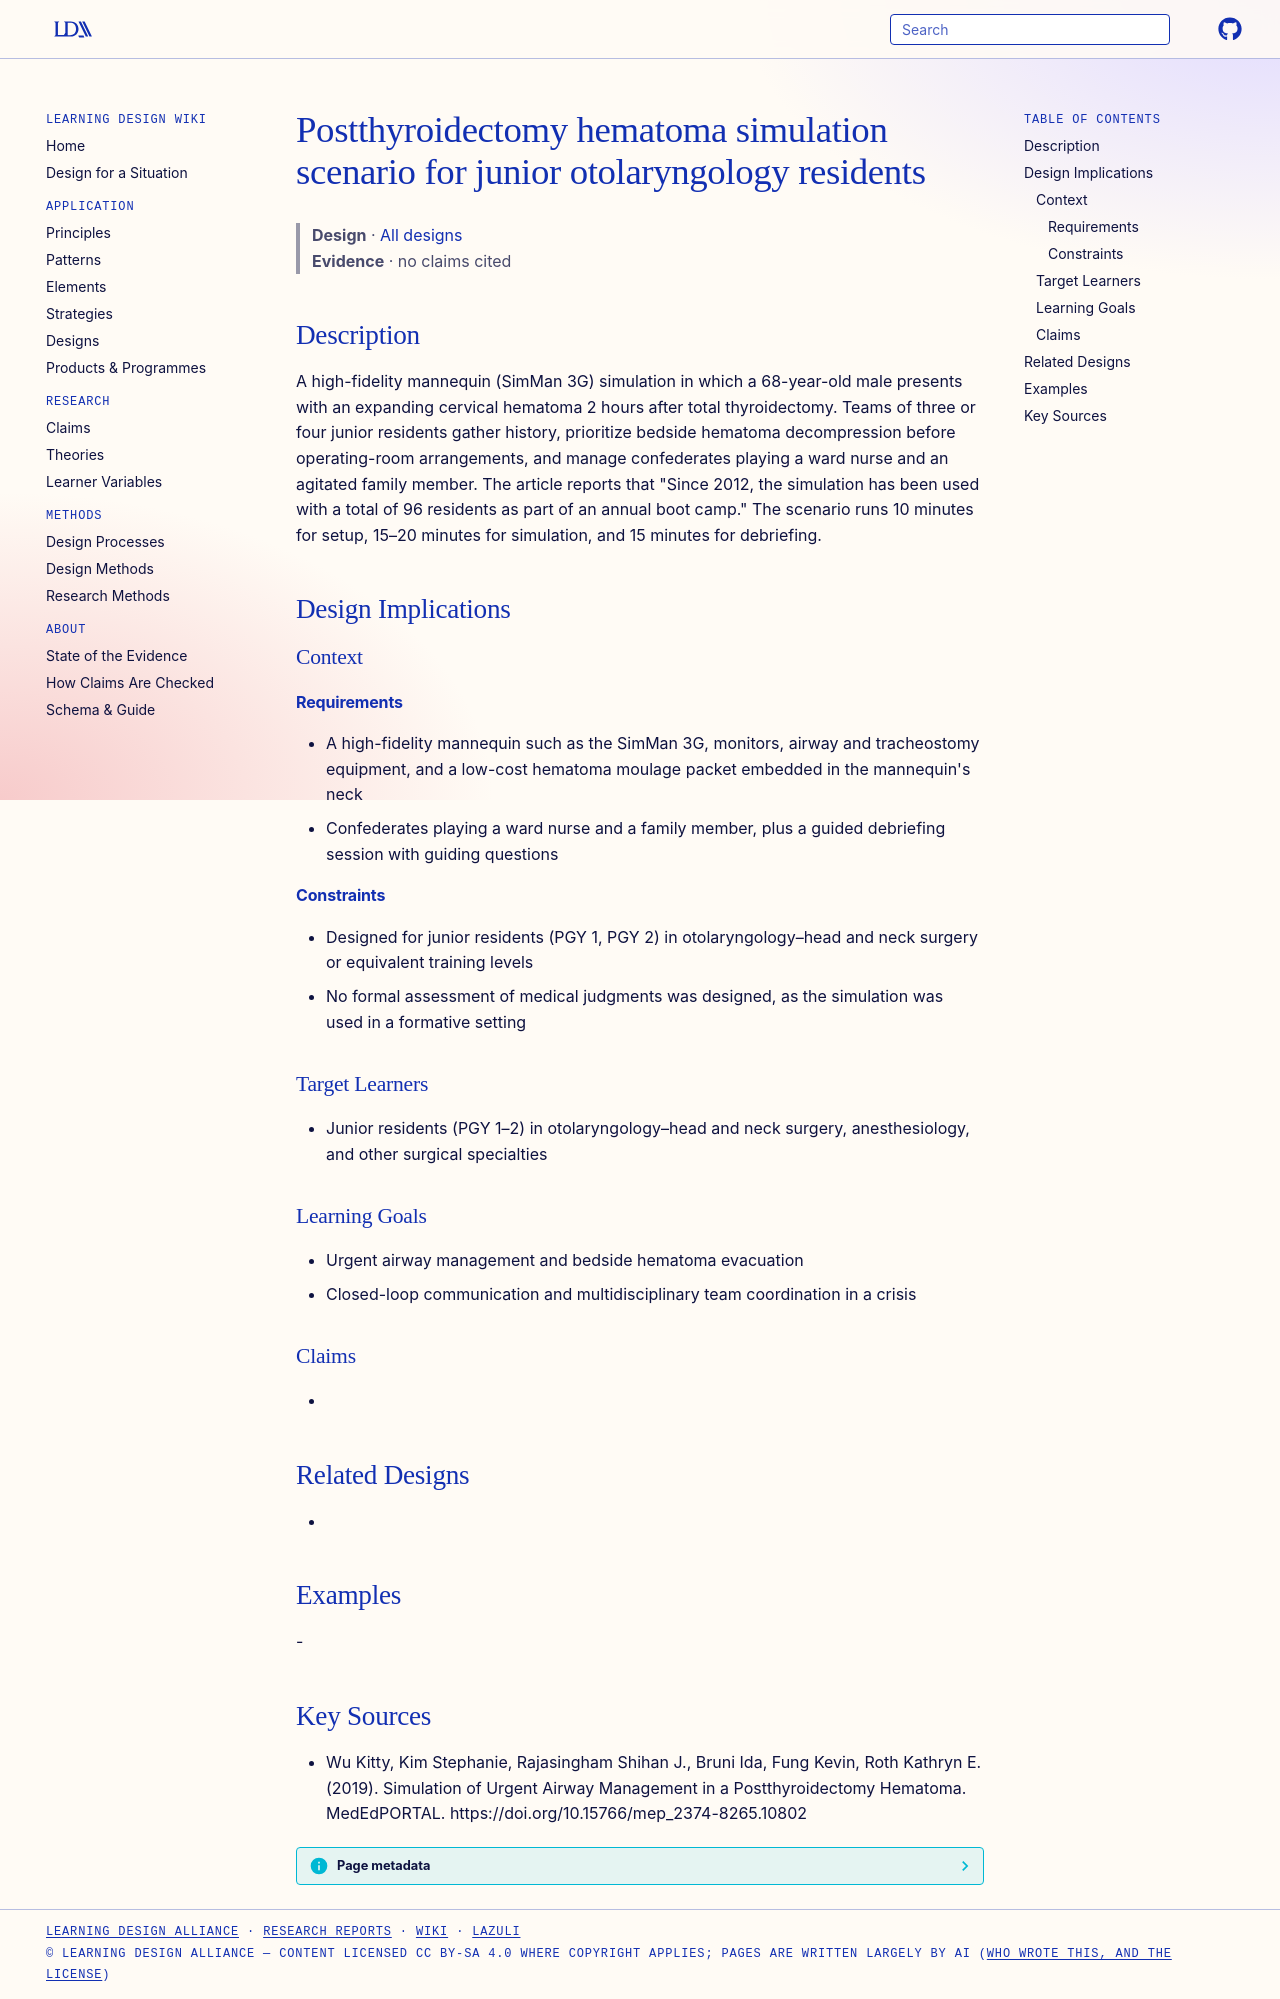

repository: Learning-Design-Alliance/learning-wiki · page: designs/postthyroidectomy-hematoma-simulation-scenario/index.html · generator: mkdocs

---
type: design
id: postthyroidectomy-hematoma-simulation-scenario
title: Postthyroidectomy hematoma simulation scenario for junior otolaryngology residents
description: A high-fidelity mannequin (SimMan 3G) simulation in which a 68-year-old male presents with an expanding cervical hematoma 2 hours after total thyroidectomy.
status: review
generated:
  by: "process:settle-candidates"
  at: 2026-11-09
sources:
  - id: wu-kitty-2019
    resource: "https://doi.org/10.15766/mep_2374-8265.10802"
    title: "Wu Kitty, Kim Stephanie, Rajasingham Shihan J., Bruni Ida, Fung Kevin, Roth Kathryn E. (2019). Simulation of Urgent Airway Management in a Postthyroidectomy Hematoma. MedEdPORTAL. https://doi.org/10.15766/mep_2374-8265.10802"
    author: Wu Kitty, Kim Stephanie, Rajasingham Shihan J., Bruni Ida, Fung Kevin, Roth Kathryn E
---

# Postthyroidectomy hematoma simulation scenario for junior otolaryngology residents

> **Design** · [All designs](index.md)
> **Evidence** · no claims cited

## Description
A high-fidelity mannequin (SimMan 3G) simulation in which a 68-year-old male presents with an expanding cervical hematoma 2 hours after total thyroidectomy. Teams of three or four junior residents gather history, prioritize bedside hematoma decompression before operating-room arrangements, and manage confederates playing a ward nurse and an agitated family member. The article reports that "Since 2012, the simulation has been used with a total of 96 residents as part of an annual boot camp." The scenario runs 10 minutes for setup, 15–20 minutes for simulation, and 15 minutes for debriefing.

## Design Implications

### Context
#### Requirements
- A high-fidelity mannequin such as the SimMan 3G, monitors, airway and tracheostomy equipment, and a low-cost hematoma moulage packet embedded in the mannequin's neck
- Confederates playing a ward nurse and a family member, plus a guided debriefing session with guiding questions
#### Constraints
- Designed for junior residents (PGY 1, PGY 2) in otolaryngology–head and neck surgery or equivalent training levels
- No formal assessment of medical judgments was designed, as the simulation was used in a formative setting

### Target Learners
- Junior residents (PGY 1–2) in otolaryngology–head and neck surgery, anesthesiology, and other surgical specialties

### Learning Goals
- Urgent airway management and bedside hematoma evacuation
- Closed-loop communication and multidisciplinary team coordination in a crisis

### Claims
- 

## Related Designs
- 

## Examples
-

## Key Sources
- Wu Kitty, Kim Stephanie, Rajasingham Shihan J., Bruni Ida, Fung Kevin, Roth Kathryn E. (2019). Simulation of Urgent Airway Management in a Postthyroidectomy Hematoma. MedEdPORTAL. https://doi.org/10.15766/mep_2374-8265.10802
